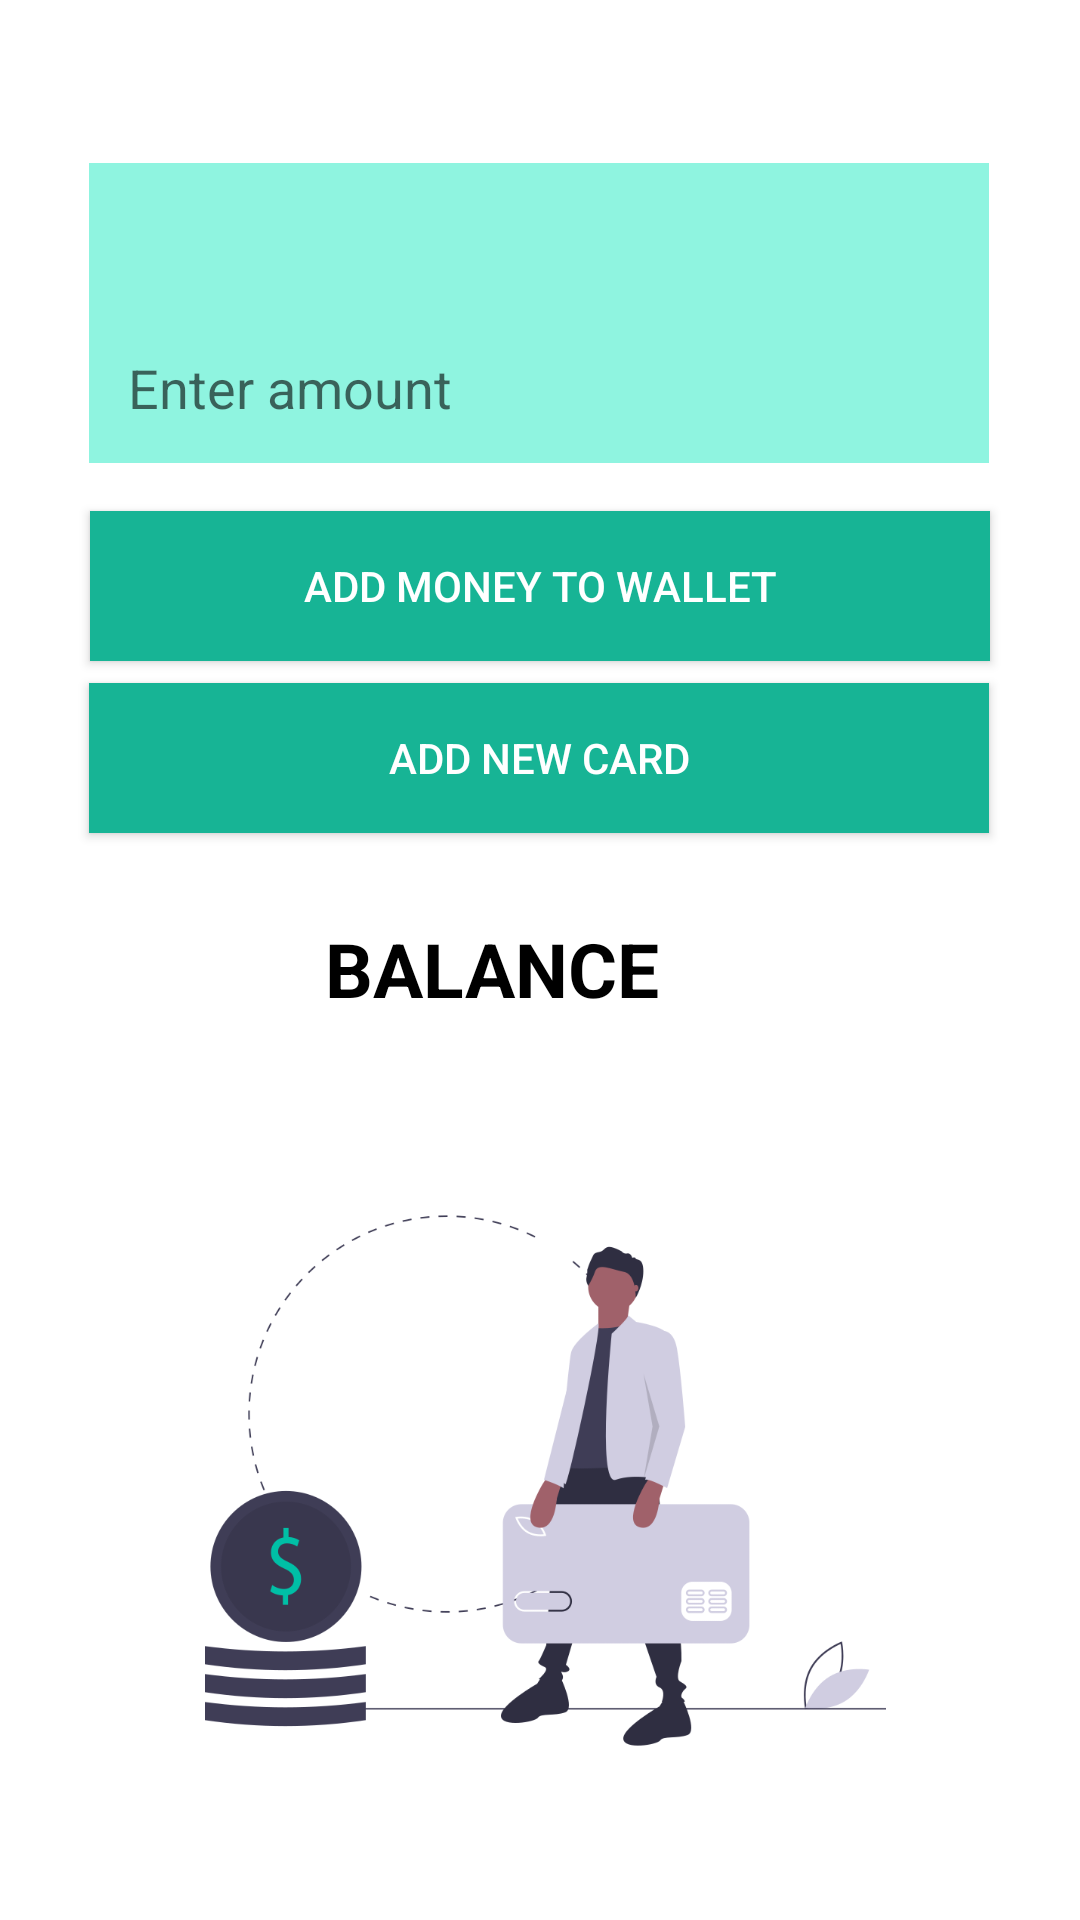

The Android layout XML behind this screen, and the referenced resources:
<!-- AndroidManifest.xml: application theme AppTheme -->
<!-- res/layout/activity_addmoney.xml -->
<?xml version="1.0" encoding="utf-8"?>
<androidx.constraintlayout.widget.ConstraintLayout xmlns:android="http://schemas.android.com/apk/res/android"
    xmlns:app="http://schemas.android.com/apk/res-auto"
    xmlns:tools="http://schemas.android.com/tools"
    android:layout_width="match_parent"
    android:layout_height="match_parent"
    android:background="#FFFFFF"
    tools:context=".addmoney">

    <Spinner
        android:id="@+id/spinner3"
        android:layout_width="300dp"
        android:layout_height="50dp"
        android:background="@color/lite"
        app:layout_constraintBottom_toBottomOf="parent"
        app:layout_constraintEnd_toEndOf="parent"
        app:layout_constraintHorizontal_bias="0.495"
        app:layout_constraintStart_toStartOf="parent"
        app:layout_constraintTop_toTopOf="parent"
        app:layout_constraintVertical_bias="0.092" />

    <EditText
        android:id="@+id/editTextNumber5"
        android:layout_width="300dp"
        android:layout_height="50dp"
        android:background="@color/lite"
        android:ems="10"
        android:hint="   Enter amount"
        android:inputType="number"
        app:layout_constraintBottom_toBottomOf="parent"
        app:layout_constraintEnd_toEndOf="parent"
        app:layout_constraintHorizontal_bias="0.495"
        app:layout_constraintStart_toStartOf="parent"
        app:layout_constraintTop_toBottomOf="@+id/spinner3"
        app:layout_constraintVertical_bias="0.0" />

    <Button
        android:id="@+id/button10"
        android:layout_width="300dp"
        android:layout_height="50dp"
        android:text="Add Money to wallet"
        android:textColor="#FFFFFF"
        android:background="@color/dark2"
        app:layout_constraintBottom_toBottomOf="parent"
        app:layout_constraintEnd_toEndOf="parent"
        app:layout_constraintHorizontal_bias="0.498"
        app:layout_constraintStart_toStartOf="parent"
        app:layout_constraintTop_toBottomOf="@+id/editTextNumber5"
        app:layout_constraintVertical_bias="0.037" />

    <TextView
        android:id="@+id/textView6"
        android:layout_width="wrap_content"
        android:layout_height="wrap_content"
        android:text=""
        android:textColor="#FF0000"
        android:textSize="25sp"
        android:textStyle="bold"
        app:layout_constraintBottom_toBottomOf="parent"
        app:layout_constraintEnd_toEndOf="parent"
        app:layout_constraintHorizontal_bias="0.644"
        app:layout_constraintStart_toStartOf="parent"
        app:layout_constraintTop_toBottomOf="@+id/button10"
        app:layout_constraintVertical_bias="0.227" />

    <TextView
        android:id="@+id/textView9"
        android:layout_width="wrap_content"
        android:layout_height="wrap_content"
        android:text="BALANCE"
        android:textColor="#000000"
        android:textSize="25sp"
        android:textStyle="bold"
        app:layout_constraintBottom_toBottomOf="parent"
        app:layout_constraintEnd_toStartOf="@+id/textView6"
        app:layout_constraintHorizontal_bias="0.897"
        app:layout_constraintStart_toStartOf="parent"
        app:layout_constraintTop_toBottomOf="@+id/spinner3"
        app:layout_constraintVertical_bias="0.402" />

    <Button
        android:id="@+id/button11"
        android:layout_width="300dp"
        android:layout_height="50dp"
        android:background="@color/dark2"
        android:text="ADD NEW CARD"
        android:textColor="#FFFFFF"
        app:layout_constraintBottom_toBottomOf="parent"
        app:layout_constraintEnd_toEndOf="parent"
        app:layout_constraintHorizontal_bias="0.495"
        app:layout_constraintStart_toStartOf="parent"
        app:layout_constraintTop_toBottomOf="@+id/button10"
        app:layout_constraintVertical_bias="0.02" />

    <ImageView
        android:id="@+id/imageView12"
        android:layout_width="293dp"
        android:layout_height="217dp"
        app:layout_constraintBottom_toBottomOf="parent"
        app:layout_constraintEnd_toEndOf="parent"
        app:layout_constraintHorizontal_bias="0.525"
        app:layout_constraintStart_toStartOf="parent"
        app:layout_constraintTop_toTopOf="parent"
        app:layout_constraintVertical_bias="0.91"
        app:srcCompat="@drawable/money" />
</androidx.constraintlayout.widget.ConstraintLayout>
<!-- resources referenced by this layout -->
<resources>
  <color name="dark2">#17B495</color>
  <color name="lite">#8FF4E0</color>
  <!-- drawable money: png bitmap (drawable, 41912 bytes) -->
  <style name="AppTheme" parent="Theme.AppCompat.Light.NoActionBar">
          
          <item name="colorPrimary">@color/dark2</item>
          <item name="colorPrimaryDark">@color/dark2</item>
          <item name="colorAccent">@color/dark2</item>
      </style>
</resources>
